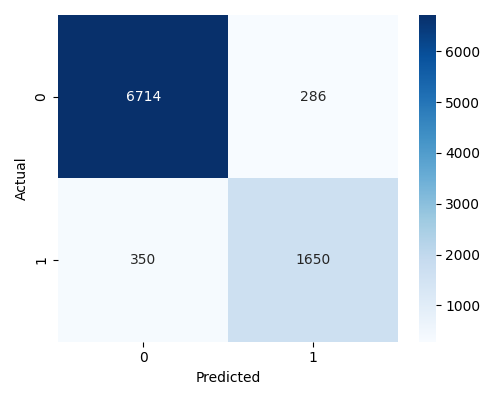

The file beside this chart, header and first rows:
, pred_0, pred_1
actual_0, 6714, 286
actual_1, 350, 1650
